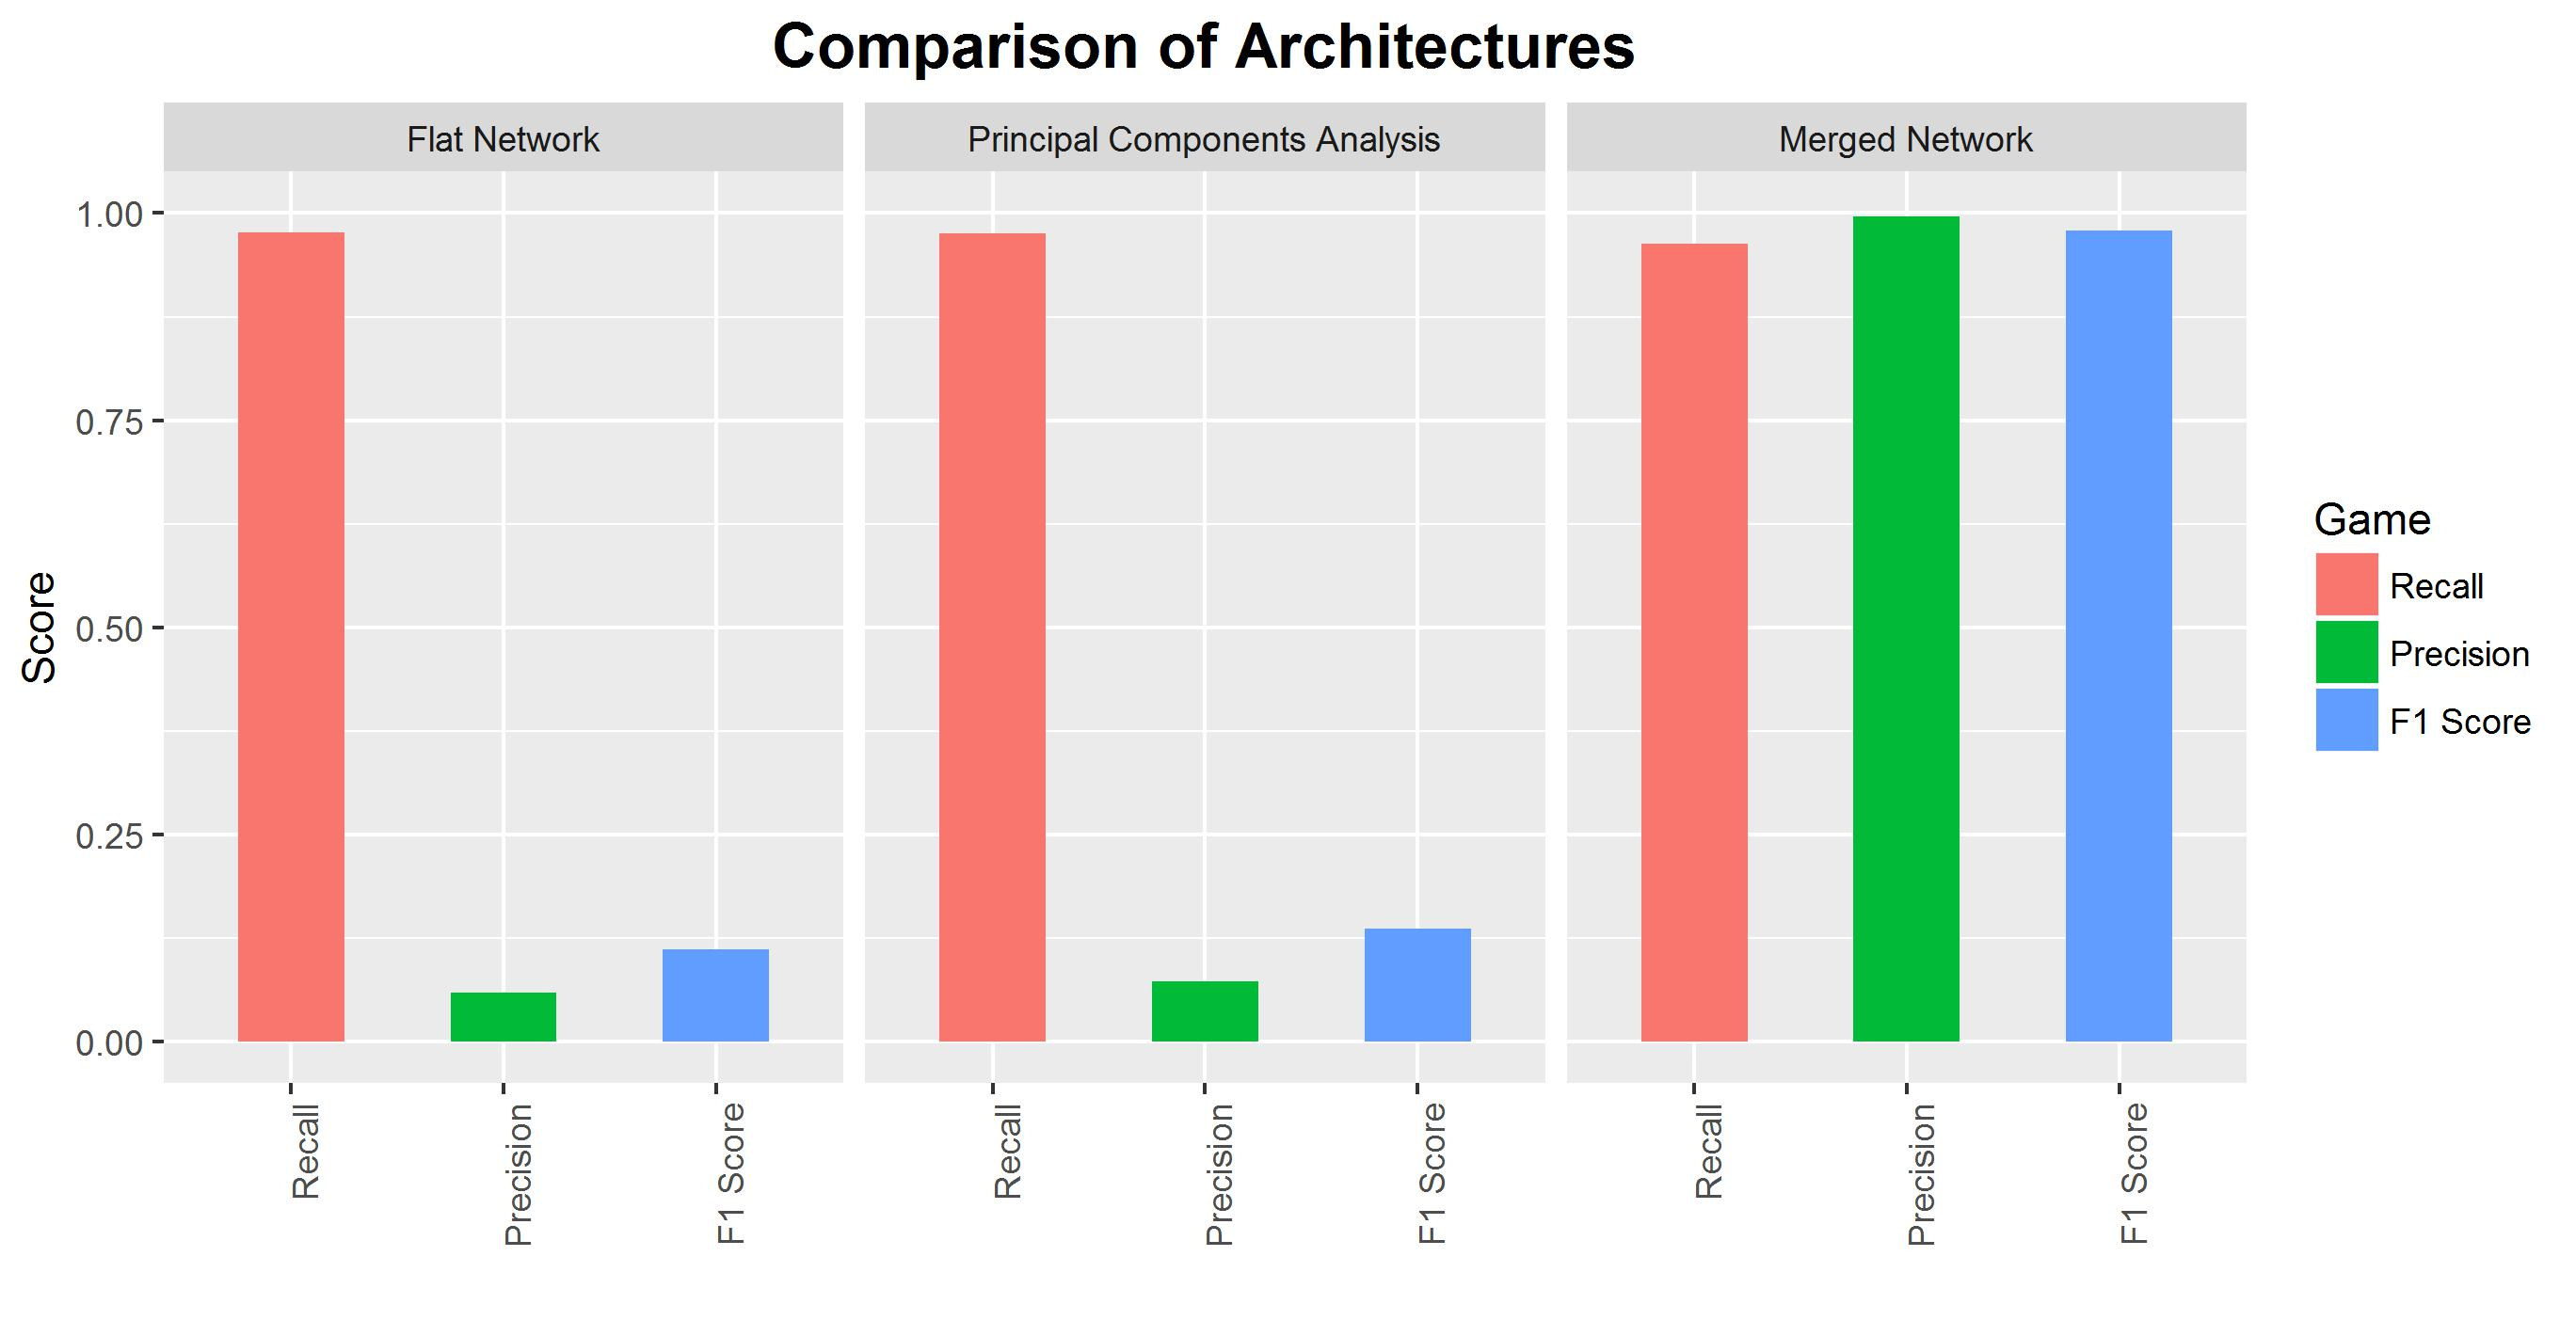

The table this chart was drawn from, first rows:
Name, Metric, Score, Order, , , 
Flat Network, Recall, 0.9771, 1, , , 
Flat Network, Precision, 0.05928, 2, , , 
Flat Network, F1 Score, 0.1118, 3, , , 
Principal Components Analysis, Recall, 0.9754, 4, , , 
Principal Components Analysis, Precision, 0.07346, 5, , , 
Principal Components Analysis, F1 Score, 0.1366, 6, , , 
Merged Network, Recall, 0.963, 7, , , 
Merged Network, Precision, 0.9965, 8, , , 
Merged Network, F1 Score, 0.9794, 9, , , 
